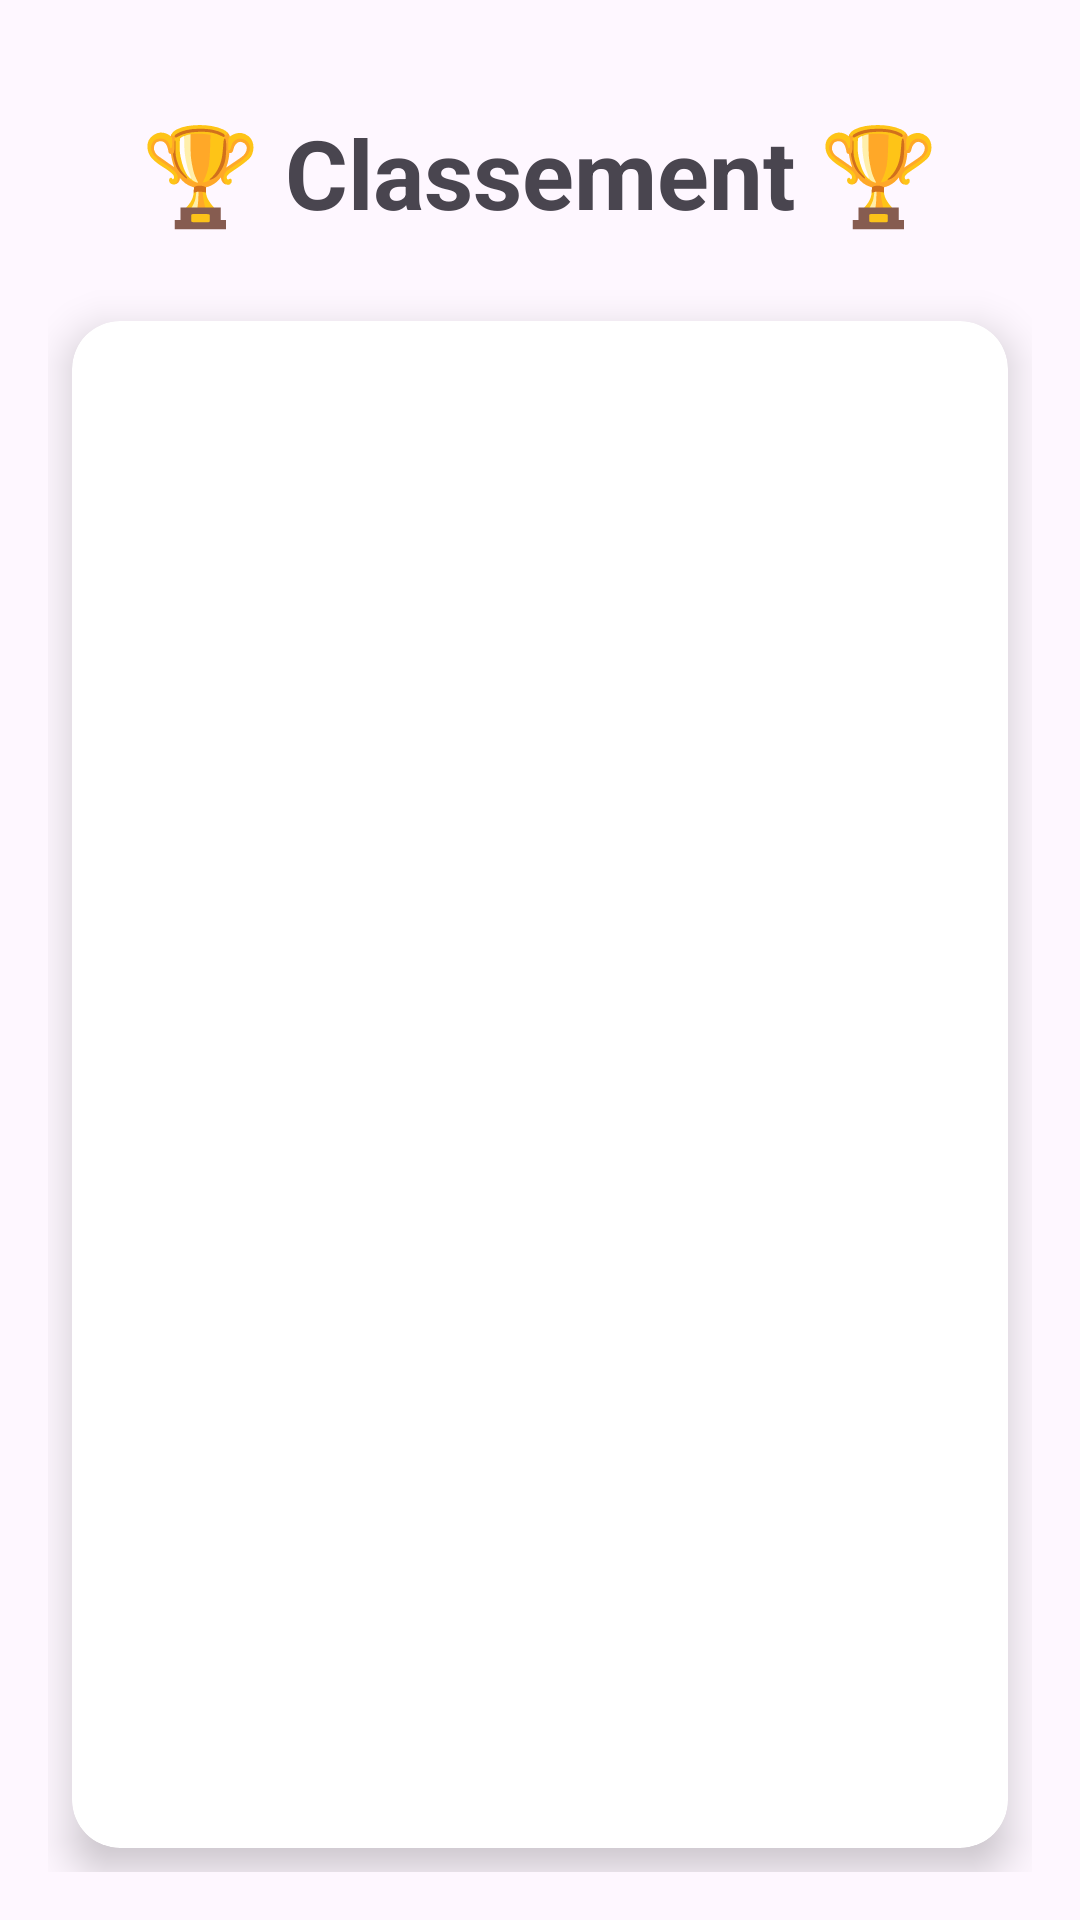

Produce the Android XML layout that renders to this screen, including the resource entries it uses.
<!-- AndroidManifest.xml: application theme Theme.ProjetCalculatriceAndroid -->
<!-- res/layout/activity_historique.xml -->
<?xml version="1.0" encoding="utf-8"?>
<LinearLayout xmlns:android="http://schemas.android.com/apk/res/android"
    xmlns:tools="http://schemas.android.com/tools"
    xmlns:app="http://schemas.android.com/apk/res-auto"
    android:id="@+id/main"
    android:layout_width="match_parent"
    android:layout_height="match_parent"
    android:orientation="vertical"
    android:padding="16dp"
    tools:context=".HistoriqueActivity">

    
    <TextView
        android:id="@+id/textViewTitre"
        android:layout_width="match_parent"
        android:layout_height="wrap_content"
        android:layout_marginTop="20dp"
        android:layout_marginBottom="20dp"
        android:gravity="center"
        android:text="@string/leaderboard_title"
        android:textSize="32sp"
        android:textStyle="bold" />

    
    <androidx.cardview.widget.CardView
        android:layout_width="match_parent"
        android:layout_height="0dp"
        android:layout_weight="1"
        android:layout_margin="8dp"
        app:cardCornerRadius="16dp"
        app:cardElevation="8dp">

        <ScrollView
            android:layout_width="match_parent"
            android:layout_height="match_parent">

            <TextView
                android:id="@+id/textViewScores"
                android:layout_width="match_parent"
                android:layout_height="wrap_content"
                android:padding="20dp"
                android:textAlignment="textStart"
                android:textSize="22sp" />

        </ScrollView>

    </androidx.cardview.widget.CardView>

</LinearLayout>
<!-- resources referenced by this layout -->
<resources>
  <string name="leaderboard_title">🏆 Classement 🏆</string>
  <style name="Theme.ProjetCalculatriceAndroid" parent="Base.Theme.ProjetCalculatriceAndroid" />
  <style name="Base.Theme.ProjetCalculatriceAndroid" parent="Theme.Material3.DayNight">
          
          
      </style>
</resources>
